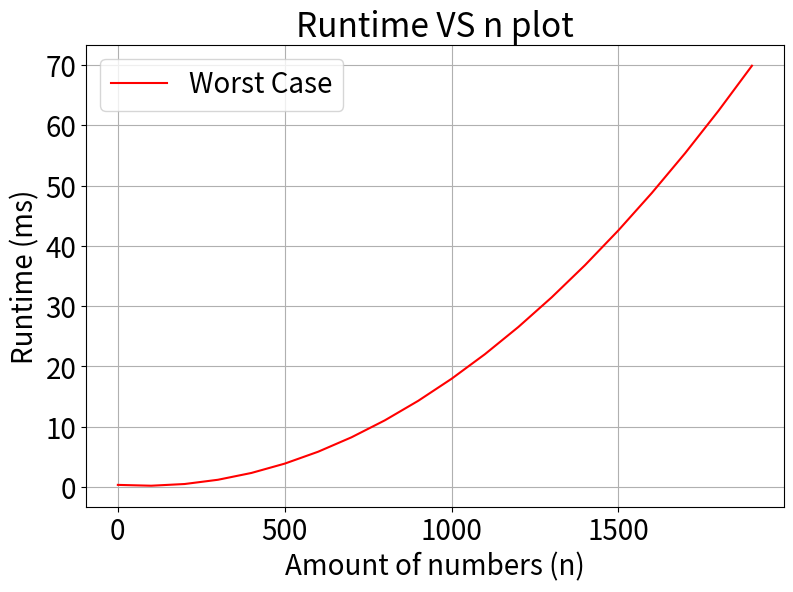
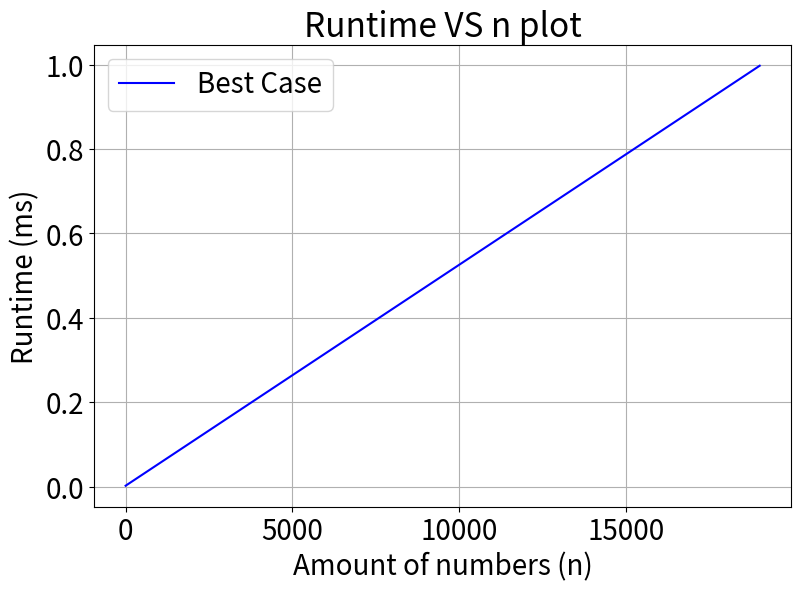

The matplotlib source for these figures, in order:
# -*- coding: utf-8 -*-
"""
Experiment 2
Question 1
Part B

"""
import random
import time
import numpy as np
import matplotlib.pyplot as plt

def insertion_sort(A):
    """  
    Sorts the given list in Ascending Order
    """
    for j in range(1,len(A),1):
        key = A[j]
        i = j - 1
#         Insertion Code
        while (i>=0) and (A[i]>key):
            A[i+1] = A[i]
            i -= 1
        A[i+1] = key
     

def foo(case,start,stop,gap):
    n = [i for i in range(start,stop,gap)] 
    A = range(0,10000,1)
    y = [] 
    for j in n: # Set length of array
        """
        Calculates Average time to sort a j element array
        """
        runT = []
        trials = 10
        for i in range(0,trials,1):
            B = [random.choice(A) for _ in range(j)] 
            if case == 'worstcase':
                B.sort(reverse=True)  # Descending Order   
            elif case == 'bestcase':
                B.sort() # Ascending Order
            t1 = time.time()
            insertion_sort(B)
            t2 = time.time()
            td = (t2 - t1)* 1000
            runT.append(td)
            print(f"n = {j}  trialno = {i+1}  runTime = {td}ms")
        avgT = sum(runT) /trials
        y.append(avgT) # List of average time taken
        print(f"avg {case} runTime over {trials} trails for n = {j} is {avgT}ms")
        
            
    """  
    Plots Fitted Curve of n against average run time taken to sort
    """
    n = np.array(n)
    y = np.array(y)
    if case == 'worstcase': # Time complexity O(n**2)
        eq = np.polyfit(n,y,2) # Outputs quadratic coefficients
        p = (eq[0]*(n**2)) +  (eq[1]*n) + eq[2] # Forming quadratic function
        c = "red"
        name = "Worst Case"
    elif case == 'bestcase': # Time complexity O(n)
        eq = np.polyfit(n,y,1) # Outputs linear coefficients
        p = (eq[0]*n) + eq[1]  # Forming linear function
        c = "blue"
        name = "Best Case"
    plt.figure(figsize=(9,6))
    plt.rc('font', size=20)  
    plt.plot(n,p,color=c) # Plots
    plt.xlabel('Amount of numbers (n)')
    plt.ylabel('Runtime (ms)')
    plt.title('Runtime VS n plot')
    plt.legend([name])
    plt.grid()
    
    
    """
    Calculate coefficient of determination R**2
    """
    u = sum(y)/len(y)
    R = 1 - (sum((y-p)**2)/sum((y-u)**2))
    print(f"R**2 = {R}")
    
    
foo('worstcase',0,2000,100)
foo('bestcase',0,20000,1000)
